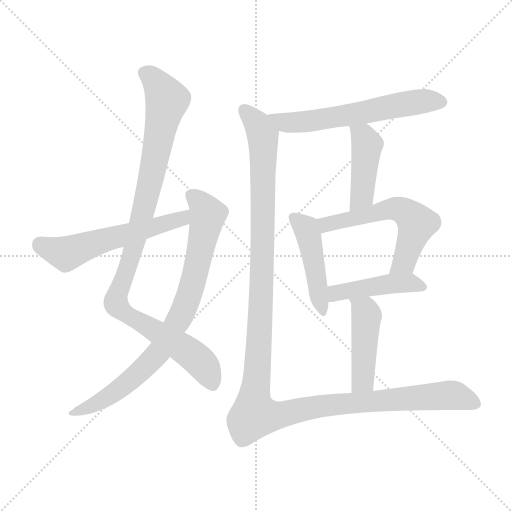
t = 0.00 s
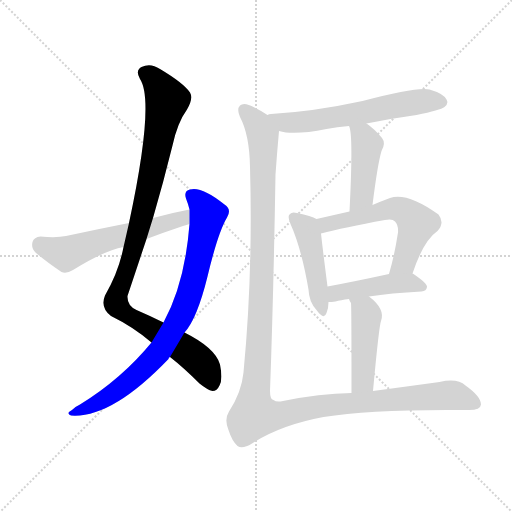
t = 1.59 s
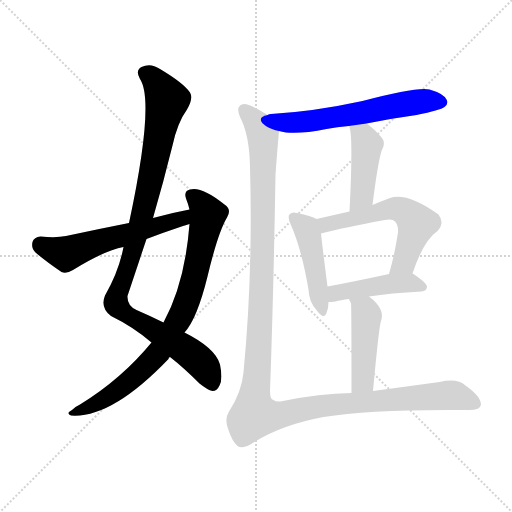
t = 3.17 s
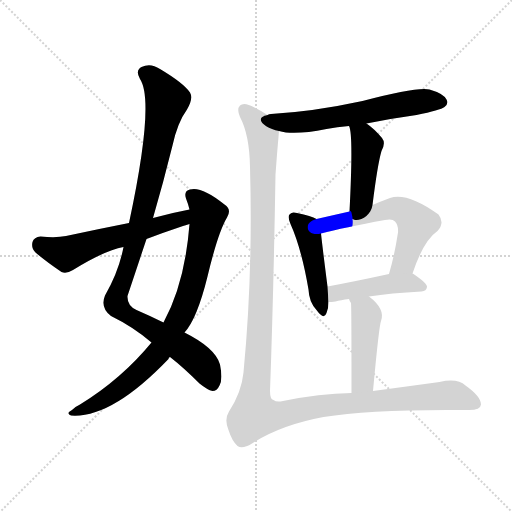
t = 4.76 s
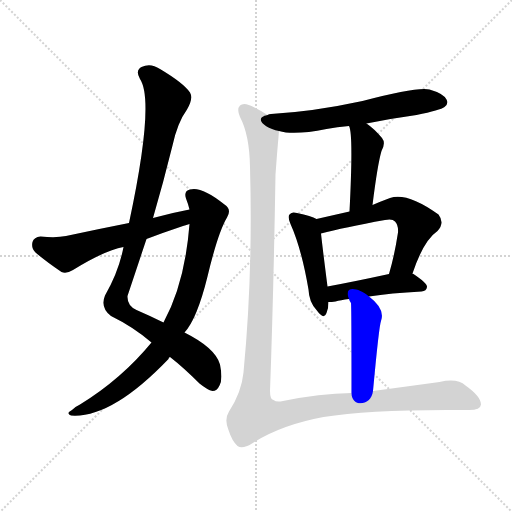
t = 6.34 s
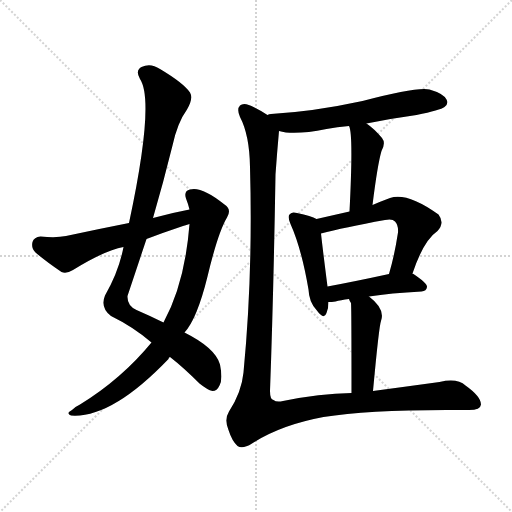
t = 7.93 s

The animated SVG that drew these frames (rendered in a browser with its animation timeline set to each time). Animation: 10 CSS @keyframes rules; one cycle of 7.93 s.

<svg version="1.1" viewBox="0 0 1024 1024" xmlns="http://www.w3.org/2000/svg">
  <g stroke="lightgray" stroke-dasharray="1,1" stroke-width="1" transform="scale(4, 4)">
    <line x1="0" y1="0" x2="256" y2="256"></line>
    <line x1="256" y1="0" x2="0" y2="256"></line>
    <line x1="128" y1="0" x2="128" y2="256"></line>
    <line x1="0" y1="128" x2="256" y2="128"></line>
  </g>
<g transform="scale(1, -1) translate(0, -900)">
   <style type="text/css">
    @keyframes keyframes0 {
      from {
       stroke: blue;
       stroke-dashoffset: 1002;
       stroke-width: 128;
       }
       77% {
       animation-timing-function: step-end;
       stroke: blue;
       stroke-dashoffset: 0;
       stroke-width: 128;
       }
       to {
       stroke: black;
       stroke-width: 1024;
       }
       }
       #make-me-a-hanzi-animation-0 {
         animation: keyframes0 1.065430s both;
         animation-delay: 0.000000s;
         animation-timing-function: linear;
       }
    @keyframes keyframes1 {
      from {
       stroke: blue;
       stroke-dashoffset: 813;
       stroke-width: 128;
       }
       73% {
       animation-timing-function: step-end;
       stroke: blue;
       stroke-dashoffset: 0;
       stroke-width: 128;
       }
       to {
       stroke: black;
       stroke-width: 1024;
       }
       }
       #make-me-a-hanzi-animation-1 {
         animation: keyframes1 0.911621s both;
         animation-delay: 1.065430s;
         animation-timing-function: linear;
       }
    @keyframes keyframes2 {
      from {
       stroke: blue;
       stroke-dashoffset: 566;
       stroke-width: 128;
       }
       65% {
       animation-timing-function: step-end;
       stroke: blue;
       stroke-dashoffset: 0;
       stroke-width: 128;
       }
       to {
       stroke: black;
       stroke-width: 1024;
       }
       }
       #make-me-a-hanzi-animation-2 {
         animation: keyframes2 0.710612s both;
         animation-delay: 1.977051s;
         animation-timing-function: linear;
       }
    @keyframes keyframes3 {
      from {
       stroke: blue;
       stroke-dashoffset: 602;
       stroke-width: 128;
       }
       66% {
       animation-timing-function: step-end;
       stroke: blue;
       stroke-dashoffset: 0;
       stroke-width: 128;
       }
       to {
       stroke: black;
       stroke-width: 1024;
       }
       }
       #make-me-a-hanzi-animation-3 {
         animation: keyframes3 0.739909s both;
         animation-delay: 2.687663s;
         animation-timing-function: linear;
       }
    @keyframes keyframes4 {
      from {
       stroke: blue;
       stroke-dashoffset: 434;
       stroke-width: 128;
       }
       59% {
       animation-timing-function: step-end;
       stroke: blue;
       stroke-dashoffset: 0;
       stroke-width: 128;
       }
       to {
       stroke: black;
       stroke-width: 1024;
       }
       }
       #make-me-a-hanzi-animation-4 {
         animation: keyframes4 0.603190s both;
         animation-delay: 3.427572s;
         animation-timing-function: linear;
       }
    @keyframes keyframes5 {
      from {
       stroke: blue;
       stroke-dashoffset: 457;
       stroke-width: 128;
       }
       60% {
       animation-timing-function: step-end;
       stroke: blue;
       stroke-dashoffset: 0;
       stroke-width: 128;
       }
       to {
       stroke: black;
       stroke-width: 1024;
       }
       }
       #make-me-a-hanzi-animation-5 {
         animation: keyframes5 0.621908s both;
         animation-delay: 4.030762s;
         animation-timing-function: linear;
       }
    @keyframes keyframes6 {
      from {
       stroke: blue;
       stroke-dashoffset: 575;
       stroke-width: 128;
       }
       65% {
       animation-timing-function: step-end;
       stroke: blue;
       stroke-dashoffset: 0;
       stroke-width: 128;
       }
       to {
       stroke: black;
       stroke-width: 1024;
       }
       }
       #make-me-a-hanzi-animation-6 {
         animation: keyframes6 0.717936s both;
         animation-delay: 4.652669s;
         animation-timing-function: linear;
       }
    @keyframes keyframes7 {
      from {
       stroke: blue;
       stroke-dashoffset: 445;
       stroke-width: 128;
       }
       59% {
       animation-timing-function: step-end;
       stroke: blue;
       stroke-dashoffset: 0;
       stroke-width: 128;
       }
       to {
       stroke: black;
       stroke-width: 1024;
       }
       }
       #make-me-a-hanzi-animation-7 {
         animation: keyframes7 0.612142s both;
         animation-delay: 5.370605s;
         animation-timing-function: linear;
       }
    @keyframes keyframes8 {
      from {
       stroke: blue;
       stroke-dashoffset: 448;
       stroke-width: 128;
       }
       59% {
       animation-timing-function: step-end;
       stroke: blue;
       stroke-dashoffset: 0;
       stroke-width: 128;
       }
       to {
       stroke: black;
       stroke-width: 1024;
       }
       }
       #make-me-a-hanzi-animation-8 {
         animation: keyframes8 0.614583s both;
         animation-delay: 5.982747s;
         animation-timing-function: linear;
       }
    @keyframes keyframes9 {
      from {
       stroke: blue;
       stroke-dashoffset: 1327;
       stroke-width: 128;
       }
       81% {
       animation-timing-function: step-end;
       stroke: blue;
       stroke-dashoffset: 0;
       stroke-width: 128;
       }
       to {
       stroke: black;
       stroke-width: 1024;
       }
       }
       #make-me-a-hanzi-animation-9 {
         animation: keyframes9 1.329915s both;
         animation-delay: 6.597331s;
         animation-timing-function: linear;
       }
</style>
<path d="M 306.0 464.0 Q 327.0 536.0 345.0 609.0 Q 355.0 655.0 374.0 681.0 Q 387.0 703.0 380.0 715.0 Q 367.0 734.0 320.0 762.0 Q 301.0 775.0 283.0 766.0 Q 270.0 759.0 280.0 742.0 Q 310.0 697.0 258.0 454.0 L 247.0 406.0 Q 238.0 358.0 210.0 309.0 Q 200.0 285.0 222.0 268.0 Q 267.0 246.0 303.0 215.0 L 340.0 186.0 Q 367.0 165.0 399.0 133.0 Q 415.0 120.0 425.0 118.0 Q 434.0 118.0 439.0 129.0 Q 446.0 141.0 440.0 171.0 Q 431.0 204.0 369.0 235.0 L 327.0 255.0 Q 303.0 267.0 273.0 280.0 Q 254.0 289.0 255.0 308.0 Q 274.0 365.0 293.0 422.0 L 306.0 464.0 Z" fill="lightgray"></path> 
<path d="M 303.0 215.0 Q 243.0 142.0 160.0 91.0 Q 151.0 87.0 144.0 80.0 Q 131.0 73.0 142.0 69.0 Q 223.0 63.0 337.0 182.0 Q 337.0 185.0 340.0 186.0 L 369.0 235.0 Q 394.0 262.0 415.0 347.0 Q 436.0 435.0 454.0 465.0 Q 464.0 481.0 449.0 491.0 Q 403.0 528.0 380.0 521.0 Q 367.0 518.0 372.0 503.0 Q 376.0 493.0 379.0 481.0 L 379.0 452.0 Q 370.0 334.0 327.0 255.0 L 303.0 215.0 Z" fill="lightgray"></path> 
<path d="M 379.0 481.0 Q 342.0 474.0 306.0 464.0 L 258.0 454.0 Q 197.0 442.0 132.0 428.0 Q 113.0 424.0 81.0 427.0 Q 68.0 426.0 65.0 416.0 Q 62.0 403.0 71.0 395.0 Q 92.0 377.0 123.0 356.0 Q 133.0 352.0 146.0 360.0 Q 209.0 399.0 247.0 406.0 L 293.0 422.0 Q 327.0 435.0 366.0 448.0 Q 370.0 449.0 379.0 452.0 C 408.0 461.0 408.0 487.0 379.0 481.0 Z" fill="lightgray"></path> 
<path d="M 733.0 653.0 Q 782.0 663.0 833.0 670.0 Q 881.0 680.0 889.0 686.0 Q 898.0 693.0 893.0 701.0 Q 887.0 713.0 859.0 721.0 Q 835.0 727.0 725.0 698.0 Q 628.0 677.0 542.0 672.0 Q 538.0 672.0 535.0 670.0 C 506.0 664.0 529.0 644.0 558.0 638.0 Q 588.0 629.0 653.0 642.0 Q 674.0 646.0 698.0 648.0 L 733.0 653.0 Z" fill="lightgray"></path> 
<path d="M 745.0 490.0 Q 755.0 571.0 763.0 598.0 Q 772.0 614.0 764.0 624.0 Q 748.0 643.0 733.0 653.0 C 709.0 670.0 689.0 676.0 698.0 648.0 Q 707.0 633.0 699.0 477.0 C 697.0 447.0 741.0 460.0 745.0 490.0 Z" fill="lightgray"></path> 
<path d="M 633.0 462.0 Q 623.0 468.0 594.0 474.0 Q 584.0 477.0 580.0 472.0 Q 574.0 468.0 581.0 452.0 Q 603.0 403.0 617.0 321.0 Q 618.0 296.0 633.0 280.0 Q 648.0 259.0 653.0 274.0 Q 657.0 283.0 657.0 296.0 L 655.0 327.0 Q 645.0 405.0 642.0 433.0 C 639.0 459.0 639.0 459.0 633.0 462.0 Z" fill="lightgray"></path> 
<path d="M 825.0 353.0 Q 847.0 419.0 875.0 438.0 Q 890.0 454.0 877.0 471.0 Q 814.0 516.0 780.0 504.0 Q 761.0 497.0 745.0 490.0 L 699.0 477.0 Q 668.0 470.0 633.0 462.0 C 604.0 455.0 613.0 426.0 642.0 433.0 Q 687.0 445.0 770.0 460.0 Q 785.0 463.0 790.0 457.0 Q 797.0 450.0 796.0 435.0 Q 789.0 389.0 778.0 352.0 C 770.0 323.0 815.0 325.0 825.0 353.0 Z" fill="lightgray"></path> 
<path d="M 738.0 307.0 Q 781.0 314.0 843.0 317.0 Q 853.0 318.0 854.0 326.0 Q 855.0 333.0 827.0 352.0 Q 826.0 353.0 825.0 353.0 L 778.0 352.0 Q 709.0 337.0 655.0 327.0 C 626.0 322.0 627.0 295.0 657.0 296.0 Q 663.0 296.0 671.0 297.0 Q 681.0 300.0 698.0 302.0 L 738.0 307.0 Z" fill="lightgray"></path> 
<path d="M 746.0 118.0 Q 758.0 248.0 762.0 258.0 Q 771.0 282.0 738.0 307.0 C 715.0 326.0 686.0 329.0 698.0 302.0 Q 699.0 298.0 702.0 294.0 Q 703.0 287.0 703.0 114.0 C 703.0 84.0 743.0 88.0 746.0 118.0 Z" fill="lightgray"></path> 
<path d="M 535.0 670.0 Q 525.0 677.0 509.0 685.0 Q 488.0 697.0 480.0 689.0 Q 473.0 682.0 480.0 666.0 Q 499.0 630.0 500.0 566.0 Q 506.0 352.0 487.0 155.0 Q 483.0 115.0 458.0 77.0 Q 448.0 61.0 457.0 40.0 Q 464.0 18.0 475.0 8.0 Q 485.0 1.0 504.0 13.0 Q 561.0 50.0 647.0 66.0 Q 744.0 82.0 934.0 80.0 Q 961.0 79.0 962.0 91.0 Q 962.0 107.0 931.0 129.0 Q 915.0 144.0 879.0 136.0 Q 806.0 126.0 746.0 118.0 L 703.0 114.0 Q 639.0 113.0 566.0 98.0 Q 553.0 95.0 547.0 100.0 Q 540.0 101.0 540.0 118.0 Q 547.0 308.0 551.0 551.0 Q 554.0 594.0 558.0 638.0 C 560.0 656.0 560.0 656.0 535.0 670.0 Z" fill="lightgray"></path> 
      <clipPath id="make-me-a-hanzi-clip-0">
      <path d="M 306.0 464.0 Q 327.0 536.0 345.0 609.0 Q 355.0 655.0 374.0 681.0 Q 387.0 703.0 380.0 715.0 Q 367.0 734.0 320.0 762.0 Q 301.0 775.0 283.0 766.0 Q 270.0 759.0 280.0 742.0 Q 310.0 697.0 258.0 454.0 L 247.0 406.0 Q 238.0 358.0 210.0 309.0 Q 200.0 285.0 222.0 268.0 Q 267.0 246.0 303.0 215.0 L 340.0 186.0 Q 367.0 165.0 399.0 133.0 Q 415.0 120.0 425.0 118.0 Q 434.0 118.0 439.0 129.0 Q 446.0 141.0 440.0 171.0 Q 431.0 204.0 369.0 235.0 L 327.0 255.0 Q 303.0 267.0 273.0 280.0 Q 254.0 289.0 255.0 308.0 Q 274.0 365.0 293.0 422.0 L 306.0 464.0 Z" fill="lightgray"></path>
      </clipPath>
      <path clip-path="url(#make-me-a-hanzi-clip-0)" d="M 290.0 753.0 L 314.0 734.0 L 334.0 699.0 L 280.0 449.0 L 232.0 294.0 L 249.0 273.0 L 392.0 184.0 L 410.0 165.0 L 424.0 133.0 " fill="none" id="make-me-a-hanzi-animation-0" stroke-dasharray="874 1748" stroke-linecap="round"></path>

      <clipPath id="make-me-a-hanzi-clip-1">
      <path d="M 303.0 215.0 Q 243.0 142.0 160.0 91.0 Q 151.0 87.0 144.0 80.0 Q 131.0 73.0 142.0 69.0 Q 223.0 63.0 337.0 182.0 Q 337.0 185.0 340.0 186.0 L 369.0 235.0 Q 394.0 262.0 415.0 347.0 Q 436.0 435.0 454.0 465.0 Q 464.0 481.0 449.0 491.0 Q 403.0 528.0 380.0 521.0 Q 367.0 518.0 372.0 503.0 Q 376.0 493.0 379.0 481.0 L 379.0 452.0 Q 370.0 334.0 327.0 255.0 L 303.0 215.0 Z" fill="lightgray"></path>
      </clipPath>
      <path clip-path="url(#make-me-a-hanzi-clip-1)" d="M 382.0 509.0 L 416.0 471.0 L 389.0 343.0 L 358.0 261.0 L 320.0 198.0 L 286.0 162.0 L 222.0 110.0 L 148.0 74.0 " fill="none" id="make-me-a-hanzi-animation-1" stroke-dasharray="685 1370" stroke-linecap="round"></path>

      <clipPath id="make-me-a-hanzi-clip-2">
      <path d="M 379.0 481.0 Q 342.0 474.0 306.0 464.0 L 258.0 454.0 Q 197.0 442.0 132.0 428.0 Q 113.0 424.0 81.0 427.0 Q 68.0 426.0 65.0 416.0 Q 62.0 403.0 71.0 395.0 Q 92.0 377.0 123.0 356.0 Q 133.0 352.0 146.0 360.0 Q 209.0 399.0 247.0 406.0 L 293.0 422.0 Q 327.0 435.0 366.0 448.0 Q 370.0 449.0 379.0 452.0 C 408.0 461.0 408.0 487.0 379.0 481.0 Z" fill="lightgray"></path>
      </clipPath>
      <path clip-path="url(#make-me-a-hanzi-clip-2)" d="M 80.0 411.0 L 138.0 394.0 L 201.0 418.0 L 354.0 459.0 L 373.0 474.0 " fill="none" id="make-me-a-hanzi-animation-2" stroke-dasharray="438 876" stroke-linecap="round"></path>

      <clipPath id="make-me-a-hanzi-clip-3">
      <path d="M 733.0 653.0 Q 782.0 663.0 833.0 670.0 Q 881.0 680.0 889.0 686.0 Q 898.0 693.0 893.0 701.0 Q 887.0 713.0 859.0 721.0 Q 835.0 727.0 725.0 698.0 Q 628.0 677.0 542.0 672.0 Q 538.0 672.0 535.0 670.0 C 506.0 664.0 529.0 644.0 558.0 638.0 Q 588.0 629.0 653.0 642.0 Q 674.0 646.0 698.0 648.0 L 733.0 653.0 Z" fill="lightgray"></path>
      </clipPath>
      <path clip-path="url(#make-me-a-hanzi-clip-3)" d="M 540.0 666.0 L 569.0 655.0 L 604.0 655.0 L 830.0 696.0 L 880.0 696.0 " fill="none" id="make-me-a-hanzi-animation-3" stroke-dasharray="474 948" stroke-linecap="round"></path>

      <clipPath id="make-me-a-hanzi-clip-4">
      <path d="M 745.0 490.0 Q 755.0 571.0 763.0 598.0 Q 772.0 614.0 764.0 624.0 Q 748.0 643.0 733.0 653.0 C 709.0 670.0 689.0 676.0 698.0 648.0 Q 707.0 633.0 699.0 477.0 C 697.0 447.0 741.0 460.0 745.0 490.0 Z" fill="lightgray"></path>
      </clipPath>
      <path clip-path="url(#make-me-a-hanzi-clip-4)" d="M 704.0 648.0 L 734.0 611.0 L 724.0 509.0 L 703.0 490.0 " fill="none" id="make-me-a-hanzi-animation-4" stroke-dasharray="306 612" stroke-linecap="round"></path>

      <clipPath id="make-me-a-hanzi-clip-5">
      <path d="M 633.0 462.0 Q 623.0 468.0 594.0 474.0 Q 584.0 477.0 580.0 472.0 Q 574.0 468.0 581.0 452.0 Q 603.0 403.0 617.0 321.0 Q 618.0 296.0 633.0 280.0 Q 648.0 259.0 653.0 274.0 Q 657.0 283.0 657.0 296.0 L 655.0 327.0 Q 645.0 405.0 642.0 433.0 C 639.0 459.0 639.0 459.0 633.0 462.0 Z" fill="lightgray"></path>
      </clipPath>
      <path clip-path="url(#make-me-a-hanzi-clip-5)" d="M 588.0 465.0 L 612.0 443.0 L 618.0 426.0 L 643.0 278.0 " fill="none" id="make-me-a-hanzi-animation-5" stroke-dasharray="329 658" stroke-linecap="round"></path>

      <clipPath id="make-me-a-hanzi-clip-6">
      <path d="M 825.0 353.0 Q 847.0 419.0 875.0 438.0 Q 890.0 454.0 877.0 471.0 Q 814.0 516.0 780.0 504.0 Q 761.0 497.0 745.0 490.0 L 699.0 477.0 Q 668.0 470.0 633.0 462.0 C 604.0 455.0 613.0 426.0 642.0 433.0 Q 687.0 445.0 770.0 460.0 Q 785.0 463.0 790.0 457.0 Q 797.0 450.0 796.0 435.0 Q 789.0 389.0 778.0 352.0 C 770.0 323.0 815.0 325.0 825.0 353.0 Z" fill="lightgray"></path>
      </clipPath>
      <path clip-path="url(#make-me-a-hanzi-clip-6)" d="M 641.0 457.0 L 652.0 451.0 L 790.0 483.0 L 812.0 475.0 L 834.0 453.0 L 808.0 376.0 L 786.0 357.0 " fill="none" id="make-me-a-hanzi-animation-6" stroke-dasharray="447 894" stroke-linecap="round"></path>

      <clipPath id="make-me-a-hanzi-clip-7">
      <path d="M 738.0 307.0 Q 781.0 314.0 843.0 317.0 Q 853.0 318.0 854.0 326.0 Q 855.0 333.0 827.0 352.0 Q 826.0 353.0 825.0 353.0 L 778.0 352.0 Q 709.0 337.0 655.0 327.0 C 626.0 322.0 627.0 295.0 657.0 296.0 Q 663.0 296.0 671.0 297.0 Q 681.0 300.0 698.0 302.0 L 738.0 307.0 Z" fill="lightgray"></path>
      </clipPath>
      <path clip-path="url(#make-me-a-hanzi-clip-7)" d="M 663.0 304.0 L 679.0 316.0 L 773.0 332.0 L 826.0 334.0 L 845.0 326.0 " fill="none" id="make-me-a-hanzi-animation-7" stroke-dasharray="317 634" stroke-linecap="round"></path>

      <clipPath id="make-me-a-hanzi-clip-8">
      <path d="M 746.0 118.0 Q 758.0 248.0 762.0 258.0 Q 771.0 282.0 738.0 307.0 C 715.0 326.0 686.0 329.0 698.0 302.0 Q 699.0 298.0 702.0 294.0 Q 703.0 287.0 703.0 114.0 C 703.0 84.0 743.0 88.0 746.0 118.0 Z" fill="lightgray"></path>
      </clipPath>
      <path clip-path="url(#make-me-a-hanzi-clip-8)" d="M 705.0 300.0 L 733.0 268.0 L 726.0 139.0 L 709.0 128.0 " fill="none" id="make-me-a-hanzi-animation-8" stroke-dasharray="320 640" stroke-linecap="round"></path>

      <clipPath id="make-me-a-hanzi-clip-9">
      <path d="M 535.0 670.0 Q 525.0 677.0 509.0 685.0 Q 488.0 697.0 480.0 689.0 Q 473.0 682.0 480.0 666.0 Q 499.0 630.0 500.0 566.0 Q 506.0 352.0 487.0 155.0 Q 483.0 115.0 458.0 77.0 Q 448.0 61.0 457.0 40.0 Q 464.0 18.0 475.0 8.0 Q 485.0 1.0 504.0 13.0 Q 561.0 50.0 647.0 66.0 Q 744.0 82.0 934.0 80.0 Q 961.0 79.0 962.0 91.0 Q 962.0 107.0 931.0 129.0 Q 915.0 144.0 879.0 136.0 Q 806.0 126.0 746.0 118.0 L 703.0 114.0 Q 639.0 113.0 566.0 98.0 Q 553.0 95.0 547.0 100.0 Q 540.0 101.0 540.0 118.0 Q 547.0 308.0 551.0 551.0 Q 554.0 594.0 558.0 638.0 C 560.0 656.0 560.0 656.0 535.0 670.0 Z" fill="lightgray"></path>
      </clipPath>
      <path clip-path="url(#make-me-a-hanzi-clip-9)" d="M 488.0 681.0 L 517.0 649.0 L 527.0 604.0 L 522.0 299.0 L 509.0 71.0 L 551.0 68.0 L 654.0 90.0 L 892.0 110.0 L 911.0 109.0 L 951.0 93.0 " fill="none" id="make-me-a-hanzi-animation-9" stroke-dasharray="1199 2398" stroke-linecap="round"></path>

</g>
</svg>
